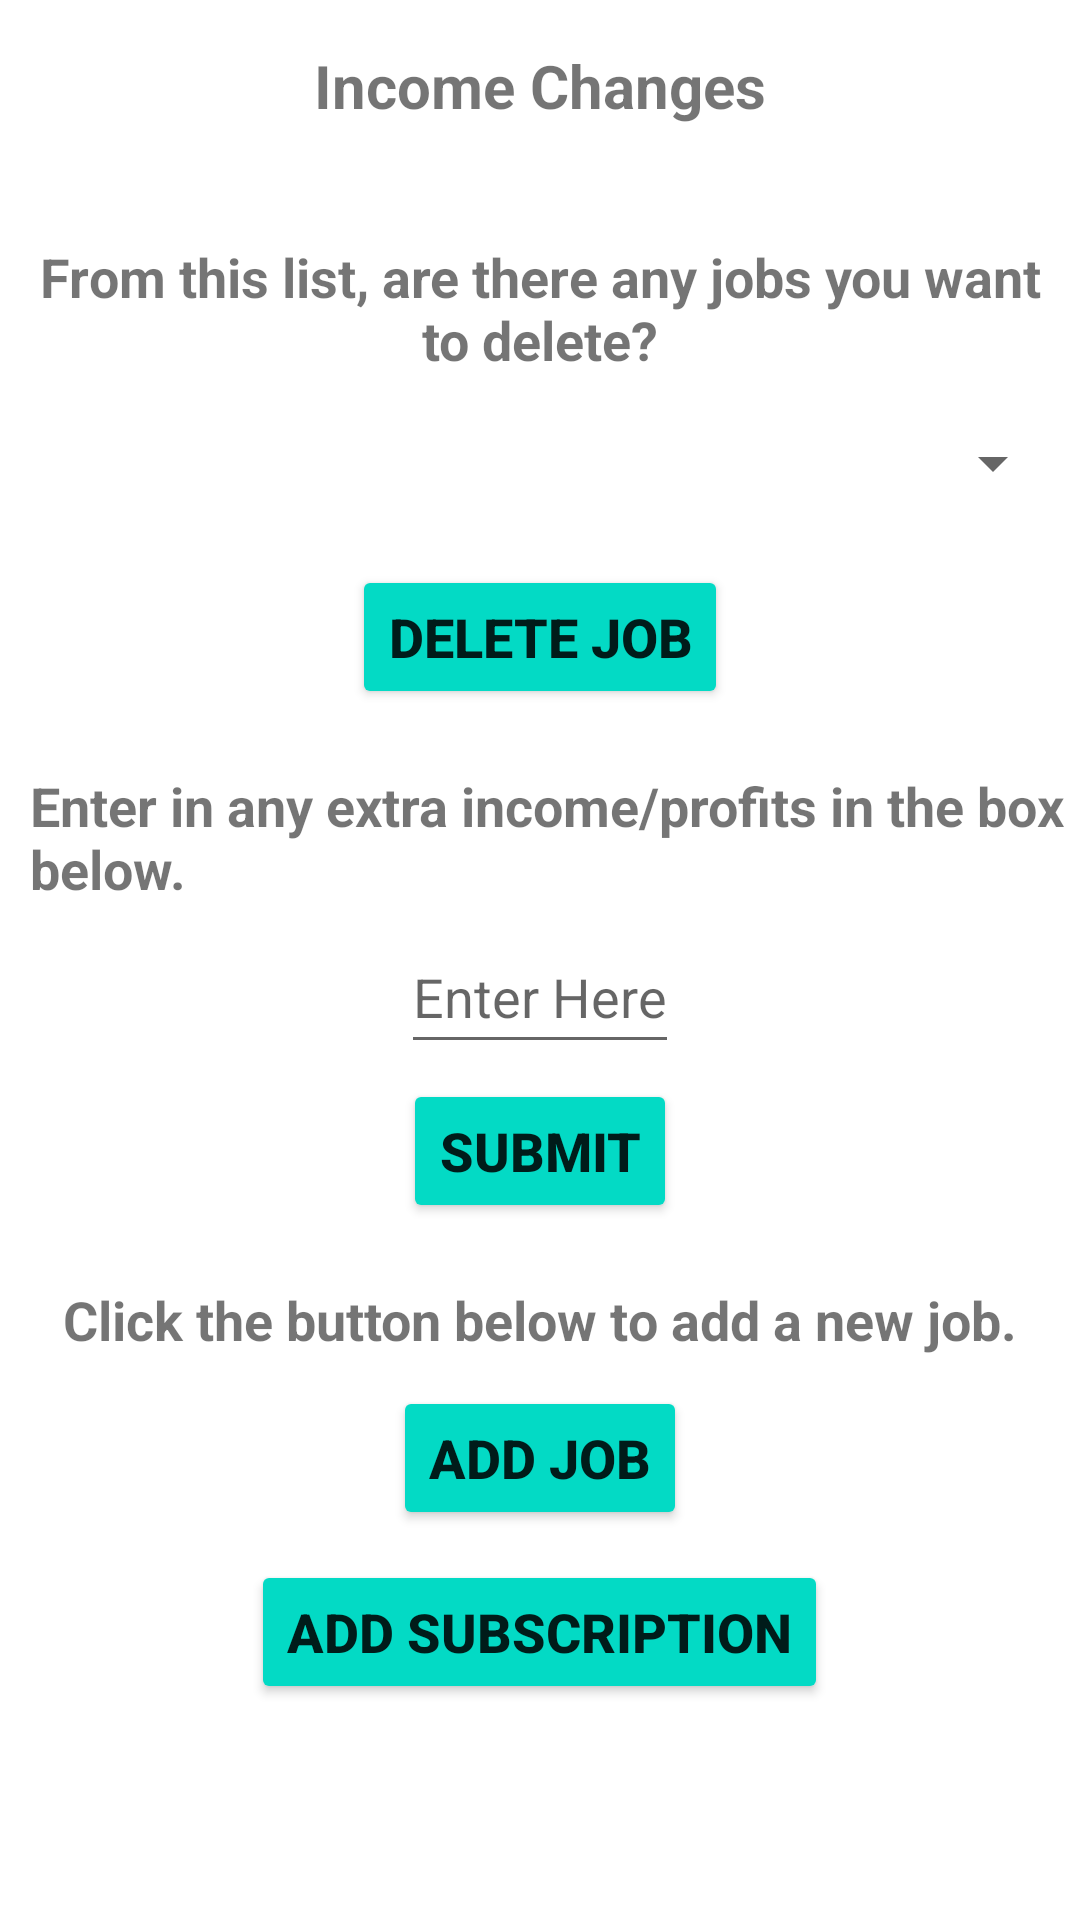

The Android layout XML behind this screen, and the referenced resources:
<!-- AndroidManifest.xml: application theme Theme.LiteBudgeting -->
<!-- res/layout/fragment_income.xml -->
<?xml version="1.0" encoding="utf-8"?>
<RelativeLayout xmlns:android="http://schemas.android.com/apk/res/android"
    xmlns:app="http://schemas.android.com/apk/res-auto"
    xmlns:tools="http://schemas.android.com/tools"
    android:layout_width="match_parent"
    android:layout_height="match_parent"
    tools:context=".ui.income.IncomeFragment">



    <TextView
        android:id="@+id/textIncome"
        android:layout_width="match_parent"
        android:layout_height="1dp"
        android:layout_below="@+id/incomeScreen"/>

    <TextView
        android:layout_width="wrap_content"
        android:layout_height="wrap_content"
        android:text="@string/incomeScreentxt"

        android:layout_centerHorizontal="true"
        android:layout_marginTop="15dp"
        android:textSize="20sp"
        android:textStyle="bold"
        android:id="@+id/incomeScreen"/>

    <TextView
        android:layout_width="wrap_content"
        android:layout_height="wrap_content"
        android:id="@+id/deleteJobQ"
        android:layout_centerHorizontal="true"
        android:gravity="center"
        android:text="@string/deleteJobQuestion"
        android:layout_marginStart="10dp"
        android:layout_marginTop="80dp"
        android:textSize="18sp"
        android:textStyle="bold"/>


    <Spinner
        android:id="@+id/list_jobTitles"
        android:layout_width="match_parent"
        android:layout_height="48dp"
        android:layout_below="@id/deleteJobQ"
        android:layout_centerInParent="true"
        android:layout_marginStart="10dp"
        android:layout_marginTop="5dp"
        android:contentDescription="@string/content_description_deleteJob"
        android:spinnerMode="dropdown"
        android:tooltipText="@string/tooltips_deleteJob" />

    <Button
        android:id="@+id/btnDeleteJobs"
        android:layout_width="wrap_content"
        android:layout_height="48dp"
        android:layout_below="@id/list_jobTitles"
        android:layout_centerInParent="true"
        android:layout_marginTop="10dp"
        android:text="@string/btnDeleteJob"
        android:backgroundTint="@color/teal_200"
        android:textSize="18sp"
        android:textStyle="bold" />

    <TextView
        android:id="@+id/extIncome"
        android:layout_width="wrap_content"
        android:layout_height="wrap_content"
        android:layout_marginStart="10dp"
        android:layout_marginTop="20dp"
        android:layout_below="@id/btnDeleteJobs"
        android:text="@string/extIncome"
        android:textSize="18sp"
        android:textStyle="bold" />



    <EditText
        android:id="@+id/extIncometxt"
        android:layout_width="wrap_content"
        android:layout_height="48dp"
        android:layout_below="@id/extIncome"
        android:layout_marginTop="5dp"
        android:layout_centerHorizontal="true"
        android:layout_centerInParent="true"
        android:hint="@string/enter_here"
        android:inputType="numberDecimal"
        android:autofillHints="" />

    <Button
        android:id="@+id/btnAddIncome"
        android:layout_width="wrap_content"
        android:layout_height="48dp"
        android:layout_below="@id/extIncometxt"
        android:layout_centerInParent="true"
        android:layout_marginTop="5dp"
        android:text="@string/btnSubmitForm"
        android:backgroundTint="@color/teal_200"
        android:textSize="18sp"
        android:textStyle="bold" />

    <TextView
        android:layout_width="wrap_content"
        android:layout_height="wrap_content"
        android:id="@+id/addJobQ"
        android:layout_below="@id/btnAddIncome"
        android:layout_centerHorizontal="true"
        android:layout_marginStart="10dp"
        android:layout_marginTop="20dp"
        android:text="@string/addJob_text"
        android:textSize="18sp"
        android:textStyle="bold"/>

    <Button
        android:id="@+id/btnAddJobs"
        android:layout_width="wrap_content"
        android:layout_height="48dp"
        android:layout_below="@id/addJobQ"
        android:layout_centerInParent="true"
        android:layout_marginTop="10dp"
        android:backgroundTint="@color/teal_200"
        android:text="@string/addJob_button"
        android:textSize="18sp"
        android:textStyle="bold" />

    <Button
        android:id="@+id/btnAddSub"
        android:layout_width="wrap_content"
        android:layout_height="48dp"
        android:layout_below="@id/btnAddJobs"
        android:layout_centerInParent="true"
        android:layout_marginTop="10dp"
        android:backgroundTint="@color/teal_200"
        android:text="@string/btnAddSub"
        android:textSize="18sp"
        android:textStyle="bold" />

</RelativeLayout>
<!-- resources referenced by this layout -->
<resources>
  <color name="teal_200">#FF03DAC5</color>
  <string name="addJob_button">Add Job</string>
  <string name="addJob_text">Click the button below to add a new job.</string>
      //End
  
      //Expenses page text
  <string name="btnAddSub">Add Subscription</string>
  <string name="btnDeleteJob">Delete Job</string>
      //End
  <string name="btnSubmitForm">Submit</string>
  <string name="content_description_deleteJob">List of your Job Titles</string>
  <string name="deleteJobQuestion">From this list, are there any jobs you want to delete?</string>
  <string name="enter_here">Enter Here</string>
  <string name="extIncome">Enter in any extra income/profits in the box below.</string>
  <string name="incomeScreentxt">Income Changes</string>
  <string name="tooltips_deleteJob">List of your Job Titles</string>
  <style name="Theme.LiteBudgeting" parent="Theme.MaterialComponents.Light.DarkActionBar">
          
          <item name="colorPrimary">@color/teal_200</item>
          <item name="colorPrimaryVariant">@color/purple_700</item>
          <item name="colorOnPrimary">@color/white</item>
          
          <item name="colorSecondary">@color/teal_200</item>
          <item name="colorSecondaryVariant">@color/teal_700</item>
          <item name="colorOnSecondary">@color/black</item>
          
          <item name="android:statusBarColor">?attr/colorPrimaryVariant</item>
          
  
  
          <item name="android:forceDarkAllowed">false</item>
  
      </style>
  <color name="purple_700">#FF3700B3</color>
  <color name="white">#FFFFFFFF</color>
  <color name="teal_700">#FF018786</color>
  <color name="black">#FF000000</color>
</resources>
